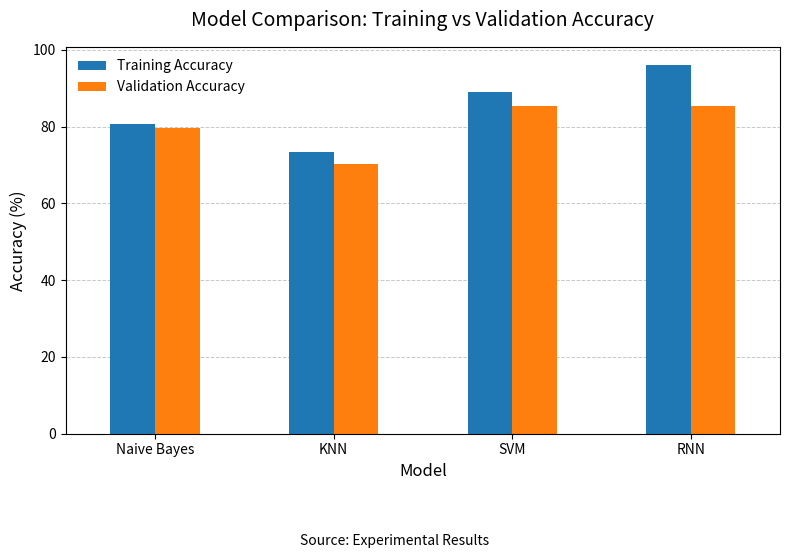

Generate this figure with matplotlib:
import pandas as pd

# Data for the table
data = {
    'Model': ['Naive Bayes', 'KNN', 'SVM', 'RNN'],
    'Training Accuracy (%)': [80.74, 73.38, 88.86, 95.95],
    'Validation Accuracy (%)': [79.56, 70.12, 85.33, 85.47],
    'Difference (%)': [1.18, 3.26, 3.53, 10.48]  # Example differences
}

# Create a DataFrame
comparison_table = pd.DataFrame(data)

# Display the table
print(comparison_table)

comparison_table.to_csv('model_comparison.csv', index=False)


import matplotlib.pyplot as plt
import pandas as pd

# Example data
data = {
    'Model': ['Naive Bayes', 'KNN', 'SVM', 'RNN'],
    'Training Accuracy (%)': [80.74, 73.38, 88.86, 95.95],
    'Validation Accuracy (%)': [79.56, 70.12, 85.33, 85.47]
}

# Create a DataFrame
comparison_table = pd.DataFrame(data)

# Bar plot for accuracy comparison
fig, ax = plt.subplots(figsize=(8, 5))

comparison_table.plot(
    x='Model',
    y=['Training Accuracy (%)', 'Validation Accuracy (%)'],
    kind='bar',
    ax=ax,
    color=['#1f77b4', '#ff7f0e']  # APA-compliant colors
)

# Add gridlines (APA style)
ax.yaxis.grid(True, linestyle='--', linewidth=0.7, alpha=0.7)
ax.set_axisbelow(True)

# Set labels and title
ax.set_ylabel('Accuracy (%)', fontsize=12)
ax.set_xlabel('Model', fontsize=12)
ax.set_title('Model Comparison: Training vs Validation Accuracy', fontsize=14, pad=15)

# Add legend and format
ax.legend(['Training Accuracy', 'Validation Accuracy'], loc='upper left', fontsize=10, frameon=False)

# Adjust ticks
plt.xticks(rotation=0, fontsize=10)
plt.yticks(fontsize=10)

# Add source (if needed for academic context)
plt.figtext(0.5, -0.1, 'Source: Experimental Results', ha='center', fontsize=10)

# Save figure
plt.tight_layout()
plt.savefig('model_comparison_figure.png', dpi=300)  # Save as high-res for academic use
plt.show()
